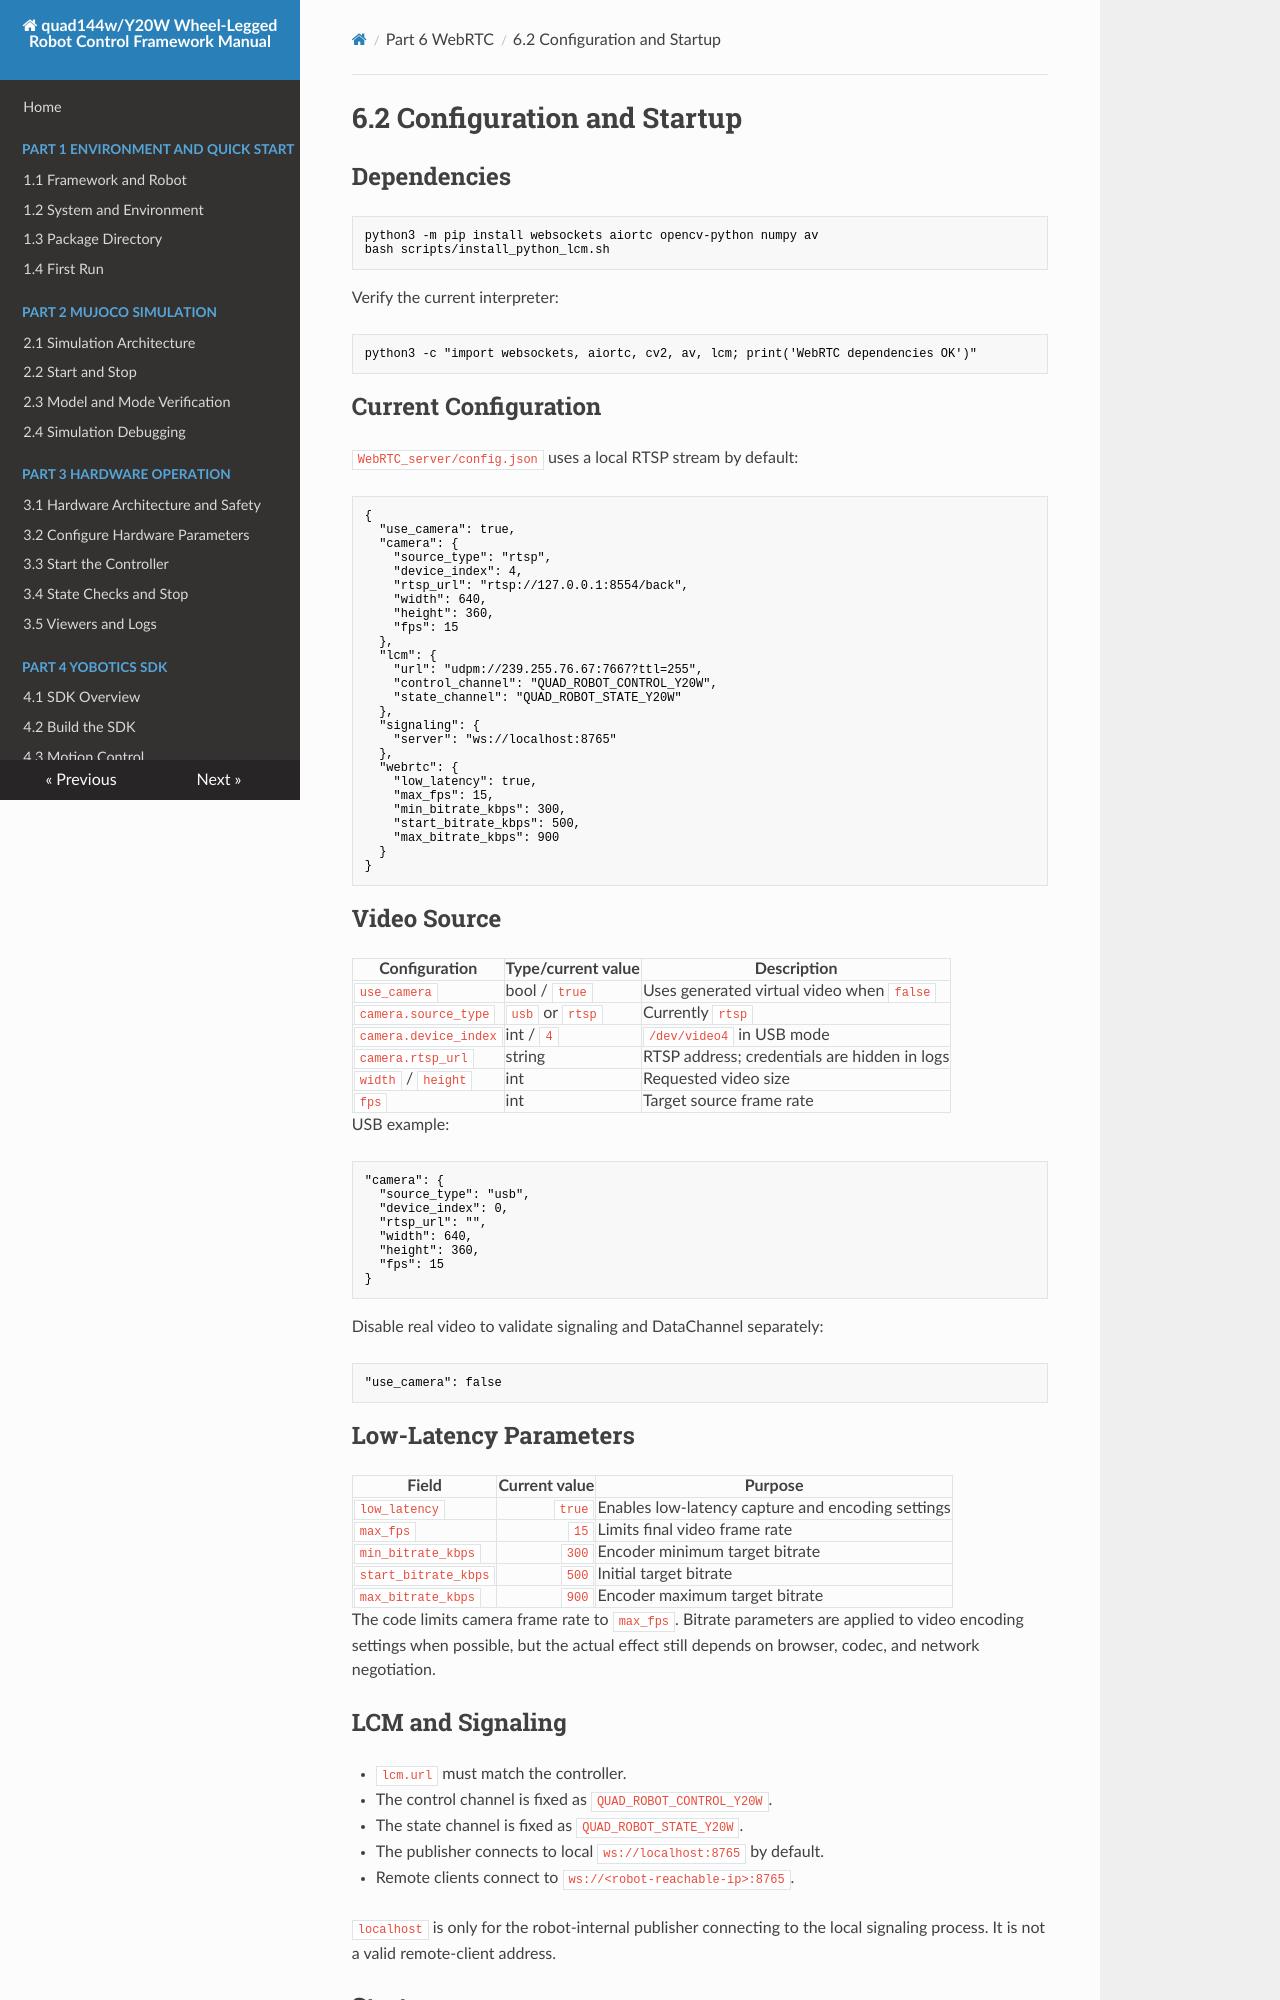

repository: YoboticsHub/yobotics_quad144w · page: part-6-webrtc/2.config-and-run.html · generator: mkdocs

# 6.2 配置与启动

## 依赖

```bash
python3 -m pip install websockets aiortc opencv-python numpy av
bash scripts/install_python_lcm.sh
```

验证当前解释器：

```bash
python3 -c "import websockets, aiortc, cv2, av, lcm; print('WebRTC dependencies OK')"
```

## 当前配置

`WebRTC_server/config.json` 默认使用本机 RTSP 流：

```json
{
  "use_camera": true,
  "camera": {
    "source_type": "rtsp",
    "device_index": 4,
    "rtsp_url": "rtsp://127.0.0.1:8554/back",
    "width": 640,
    "height": 360,
    "fps": 15
  },
  "lcm": {
    "url": "udpm://239.255.76.67:7667?ttl=255",
    "control_channel": "QUAD_ROBOT_CONTROL_Y20W",
    "state_channel": "QUAD_ROBOT_STATE_Y20W"
  },
  "signaling": {
    "server": "ws://localhost:8765"
  },
  "webrtc": {
    "low_latency": true,
    "max_fps": 15,
    "min_bitrate_kbps": 300,
    "start_bitrate_kbps": 500,
    "max_bitrate_kbps": 900
  }
}
```

## 视频源

| 配置 | 类型/当前值 | 说明 |
| --- | --- | --- |
| `use_camera` | bool / `true` | `false` 时使用生成的虚拟视频轨道 |
| `camera.source_type` | `usb` 或 `rtsp` | 当前为 `rtsp` |
| `camera.device_index` | int / `4` | USB 模式对应 `/dev/video4` |
| `camera.rtsp_url` | string | RTSP 模式地址，日志会隐藏其中的认证信息 |
| `width` / `height` | int | 请求的视频尺寸 |
| `fps` | int | 视频源目标帧率 |

USB 示例：

```json
"camera": {
  "source_type": "usb",
  "device_index": 0,
  "rtsp_url": "",
  "width": 640,
  "height": 360,
  "fps": 15
}
```

关闭真实视频可单独验证信令和 DataChannel：

```json
"use_camera": false
```
